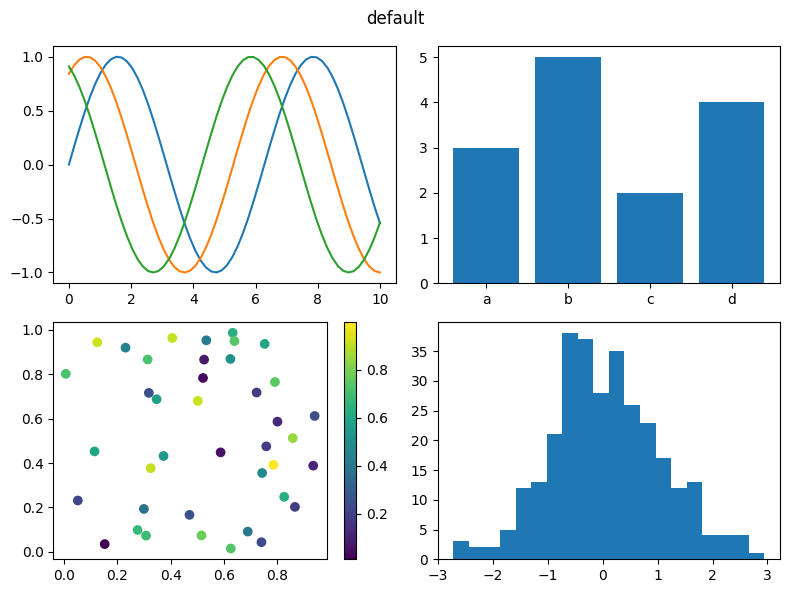
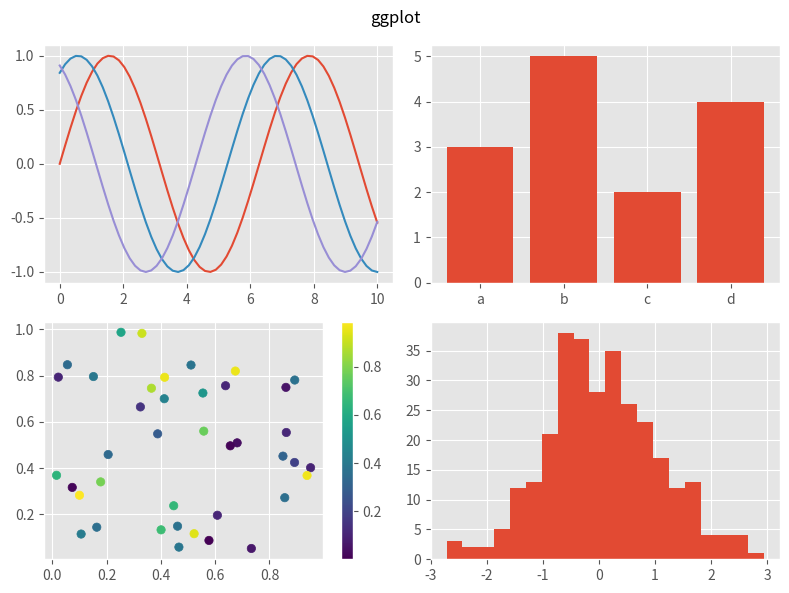
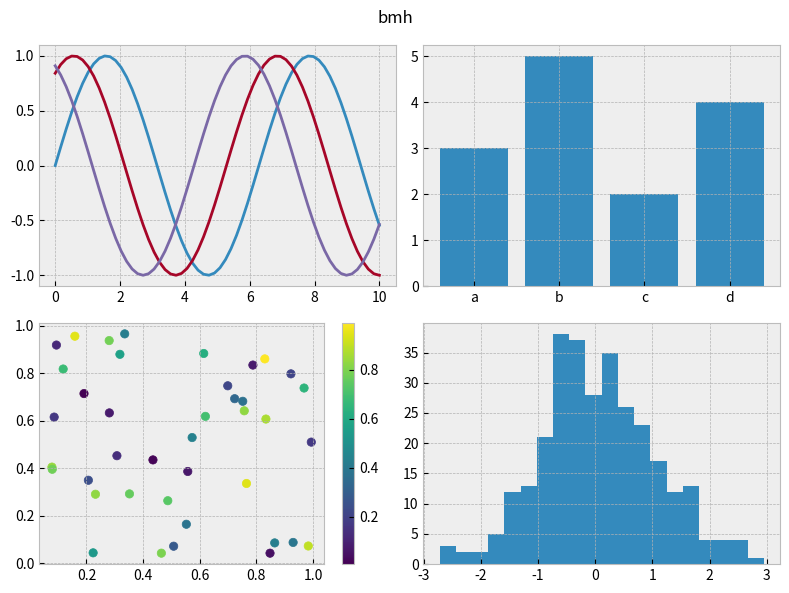
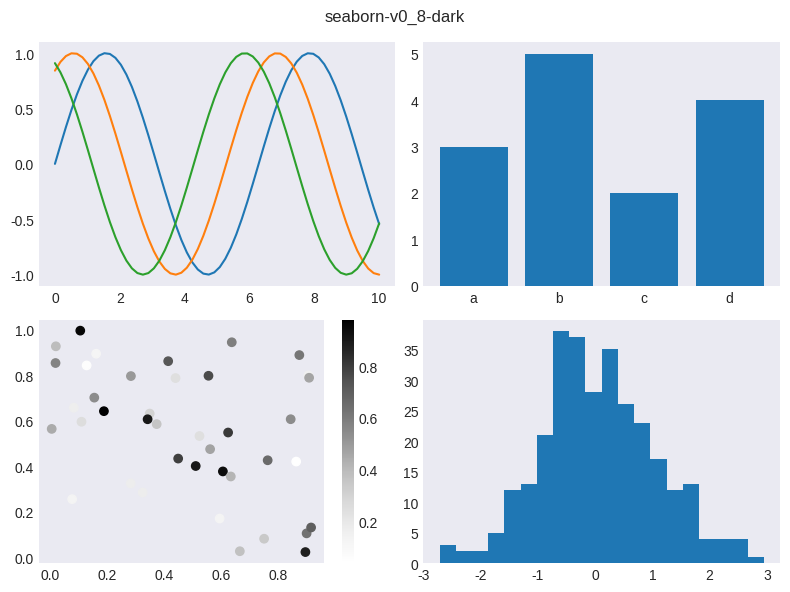

These charts were generated, in order, by the following Python code:
# Build the same 2x2 figure (line, bars, scatter with colorbar, histogram) under four style sheets, reading back colours.
import numpy as np
import matplotlib.pyplot as plt

rng = np.random.default_rng(90)
x = np.linspace(0, 10, 60)
data = rng.normal(size=300)
report = {}
for style in ["default", "ggplot", "bmh", "seaborn-v0_8-dark"]:
    with plt.style.context(style):
        fig, axs = plt.subplots(2, 2, figsize=(8, 6))
        lines = [axs[0, 0].plot(x, np.sin(x + k))[0] for k in range(3)]
        axs[0, 1].bar(list("abcd"), [3, 5, 2, 4])
        sc = axs[1, 0].scatter(rng.random(40), rng.random(40), c=rng.random(40))
        fig.colorbar(sc, ax=axs[1, 0])
        axs[1, 1].hist(data, bins=20)
        fig.suptitle(style)
        fig.tight_layout()
        fig.savefig(f"style_{style}.png", dpi=40)
        report[style] = ([l.get_color() for l in lines], axs[0, 0].get_facecolor())
        plt.close(fig)
for k, v in report.items():
    print(k, v)
